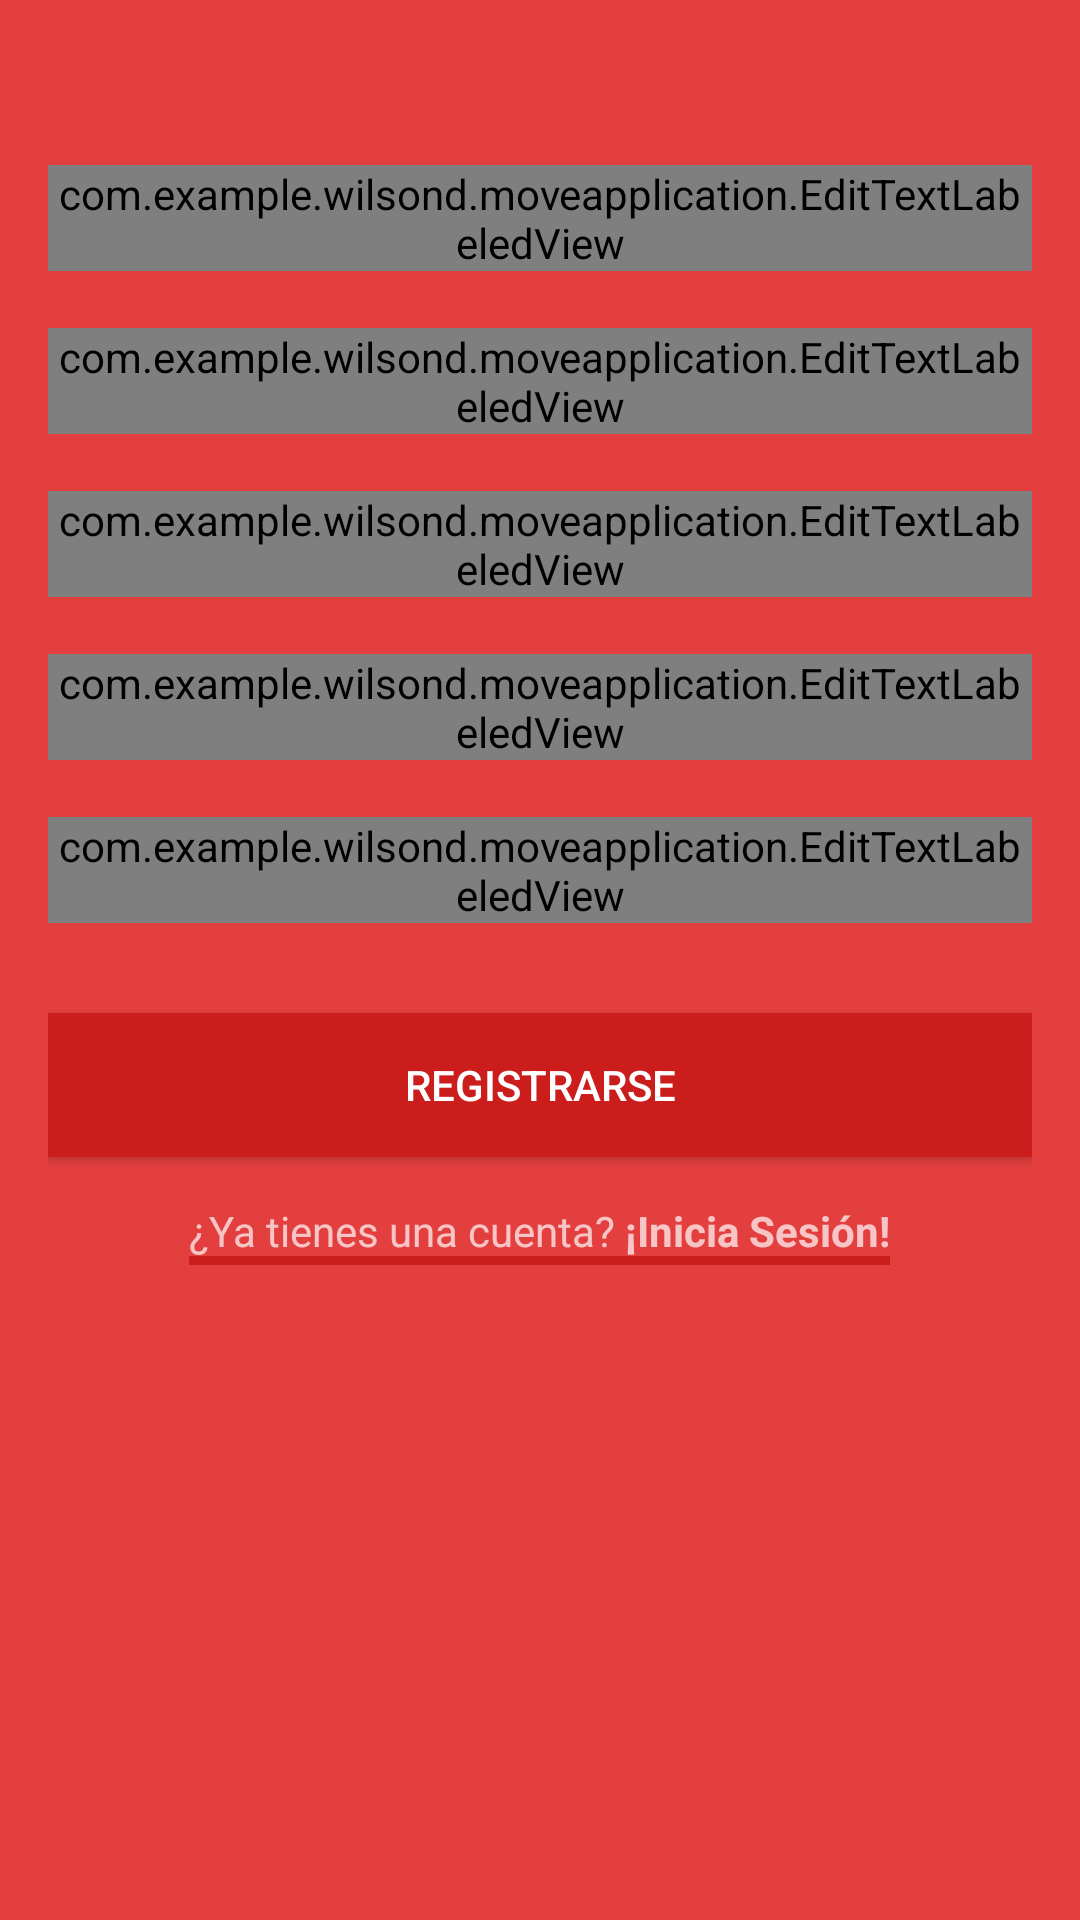

This screen was rendered from an Android layout file. Write that file and the resources it references.
<!-- AndroidManifest.xml: application theme AppTheme -->
<!-- res/layout/activity_sign_up.xml -->
<?xml version="1.0" encoding="utf-8"?>
<ScrollView xmlns:android="http://schemas.android.com/apk/res/android"
    xmlns:custom="http://schemas.android.com/apk/res-auto"
    android:layout_width="fill_parent"
    android:layout_height="fill_parent"
    android:fitsSystemWindows="true"
    android:background="@color/colorPrimary">

<LinearLayout
    android:layout_width="match_parent"
    android:layout_height="wrap_content"
    android:paddingBottom="@dimen/activity_vertical_margin"
    android:paddingLeft="@dimen/activity_horizontal_margin"
    android:paddingRight="@dimen/activity_horizontal_margin"
    android:paddingTop="@dimen/activity_vertical_margin">

    <RelativeLayout
        android:layout_width="match_parent"
        android:layout_height="wrap_content"
        android:orientation="vertical"
        android:layout_marginTop="20dp">

        <TextView android:id="@+id/name_label"
            android:layout_width="wrap_content"
            android:layout_height="wrap_content"
            android:text="Nombre"
            android:visibility="invisible" />
        <com.example.wilsond.moveapplication.EditTextLabeledView
            android:id="@+id/name"
            android:layout_width="match_parent"
            android:layout_height="wrap_content"
            android:layout_below="@id/name_label"
            custom:label="@id/name_label"
            android:inputType="textShortMessage"
            android:hint="Nombre"
            android:textSize="@dimen/main_text_size" />

        <TextView android:id="@+id/email_address_label"
            android:layout_width="wrap_content"
            android:layout_height="wrap_content"
            android:text="Email"
            android:visibility="invisible"
            android:layout_below="@id/name"/>
        <com.example.wilsond.moveapplication.EditTextLabeledView
            android:id="@+id/email_address"
            android:layout_width="match_parent"
            android:layout_height="wrap_content"
            android:layout_below="@id/email_address_label"
            android:inputType="textEmailAddress"
            android:hint="Email"
            custom:label="@id/email_address_label"
            android:textSize="@dimen/main_text_size"/>

        <TextView android:id="@+id/phone_label"
            android:layout_width="wrap_content"
            android:layout_height="wrap_content"
            android:text="Telefono"
            android:visibility="invisible"
            android:layout_below="@id/email_address"/>
        <com.example.wilsond.moveapplication.EditTextLabeledView
            android:id="@+id/phone"
            android:layout_width="match_parent"
            android:layout_height="wrap_content"
            android:layout_below="@id/phone_label"
            android:inputType="phone"
            android:hint="Telefono"
            custom:label="@id/phone_label"
            android:textSize="@dimen/main_text_size"/>

        <TextView android:id="@+id/password_label"
            android:layout_width="wrap_content"
            android:layout_height="wrap_content"
            android:text="Contraseña"
            android:visibility="invisible"
            android:layout_below="@id/phone"/>
        <com.example.wilsond.moveapplication.EditTextLabeledView
            android:id="@+id/password"
            android:layout_width="match_parent"
            android:layout_height="wrap_content"
            android:layout_below="@id/password_label"
            android:inputType="textPassword"
            android:hint="Contraseña"
            custom:label="@id/password_label"
            android:textSize="@dimen/main_text_size"/>

        <TextView android:id="@+id/repeat_password_label"
            android:layout_width="wrap_content"
            android:layout_height="wrap_content"
            android:text="Confirmar Contraseña"
            android:visibility="invisible"
            android:layout_below="@id/password"/>
        <com.example.wilsond.moveapplication.EditTextLabeledView
            android:id="@+id/repeat_password"
            android:layout_width="match_parent"
            android:layout_height="wrap_content"
            android:layout_below="@id/repeat_password_label"
            android:inputType="textPassword"
            android:hint="Confirmar Contraseña"
            custom:label="@id/repeat_password_label"
            android:textSize="@dimen/main_text_size"/>
        <TextView android:id="@+id/password_repeat_alert"
            android:layout_width="wrap_content"
            android:layout_height="wrap_content"
            android:layout_below="@id/repeat_password"
            android:layout_alignRight="@id/repeat_password"
            android:text="Las contraseñas no coinciden"
            android:visibility="invisible"
            android:background="@drawable/rounded_rectangle"
            android:textColor="@color/black"
            android:padding="5dp"
            />

        <Button android:id="@+id/sign_up_button"
            android:layout_width="match_parent"
            android:layout_height="wrap_content"
            android:layout_below="@id/repeat_password"
            android:background="@color/colorPrimaryDark"
            android:layout_marginTop="30dp"
            android:text="Registrarse"/>

        <LinearLayout android:id="@+id/login_link"
            android:layout_width="wrap_content"
            android:layout_height="wrap_content"
            android:orientation="horizontal"
            android:gravity="center"
            android:layout_below="@+id/sign_up_button"
            android:layout_centerHorizontal="true"
            android:layout_marginTop="15dp"
            android:background="@drawable/underline"
            android:paddingBottom="@dimen/underline_space"
            >
            <TextView
                android:layout_height="wrap_content"
                android:layout_width="wrap_content"
                android:text="¿Ya tienes una cuenta? "
                android:textSize="@dimen/main_text_size" />
            <TextView
                android:layout_height="wrap_content"
                android:layout_width="wrap_content"
                android:text="¡Inicia Sesión!"
                android:textSize="@dimen/main_text_size"
                android:textStyle="bold" />
        </LinearLayout >



    </RelativeLayout>

</LinearLayout>
</ScrollView>
<!-- resources referenced by this layout -->
<resources>
  <color name="black">#000000</color>
  <color name="colorPrimary">#E43F3F</color>
  <color name="colorPrimaryDark">#CC1D1D</color>
  <dimen name="activity_horizontal_margin">16dp</dimen>
  <dimen name="activity_vertical_margin">16dp</dimen>
  <dimen name="main_text_size">14dp</dimen>
  <dimen name="underline_space">2dp</dimen>
  <!-- drawable rounded_rectangle (drawable) -->
  <shape xmlns:android="http://schemas.android.com/apk/res/android"
      android:shape="rectangle" >
  
      <solid android:color="#f6eef1" >
      </solid>
  
      <stroke
          android:width="2dp"
          android:color="#f6eef1" >
      </stroke>
  
      <padding
          android:bottom="5dp"
          android:left="5dp"
          android:right="5dp"
          android:top="5dp" >
      </padding>
  
      <corners android:radius="5dp" >
      </corners>
  </shape>
  <!-- drawable underline (drawable) -->
  <?xml version="1.0" encoding="utf-8"?>
  <layer-list xmlns:android="http://schemas.android.com/apk/res/android" >
      <item>
          <shape android:shape="rectangle">
              <stroke android:width="3dp"
                  android:color="@color/colorPrimaryDark" />
          </shape>
      </item>
  
      <item android:bottom="3dp">
          <shape
              android:shape="rectangle">
              <stroke android:width="3dp" android:color="@color/colorPrimary" />
          </shape>
      </item>
  
  </layer-list>
  <style name="AppTheme" parent="Theme.AppCompat.NoActionBar">
          
          <item name="colorPrimary">@color/colorPrimary</item>
          <item name="colorPrimaryDark">@color/colorPrimaryDark</item>
          <item name="colorAccent">@color/colorAccent</item>
      </style>
  <color name="colorAccent">#FFFFFF</color>
</resources>
